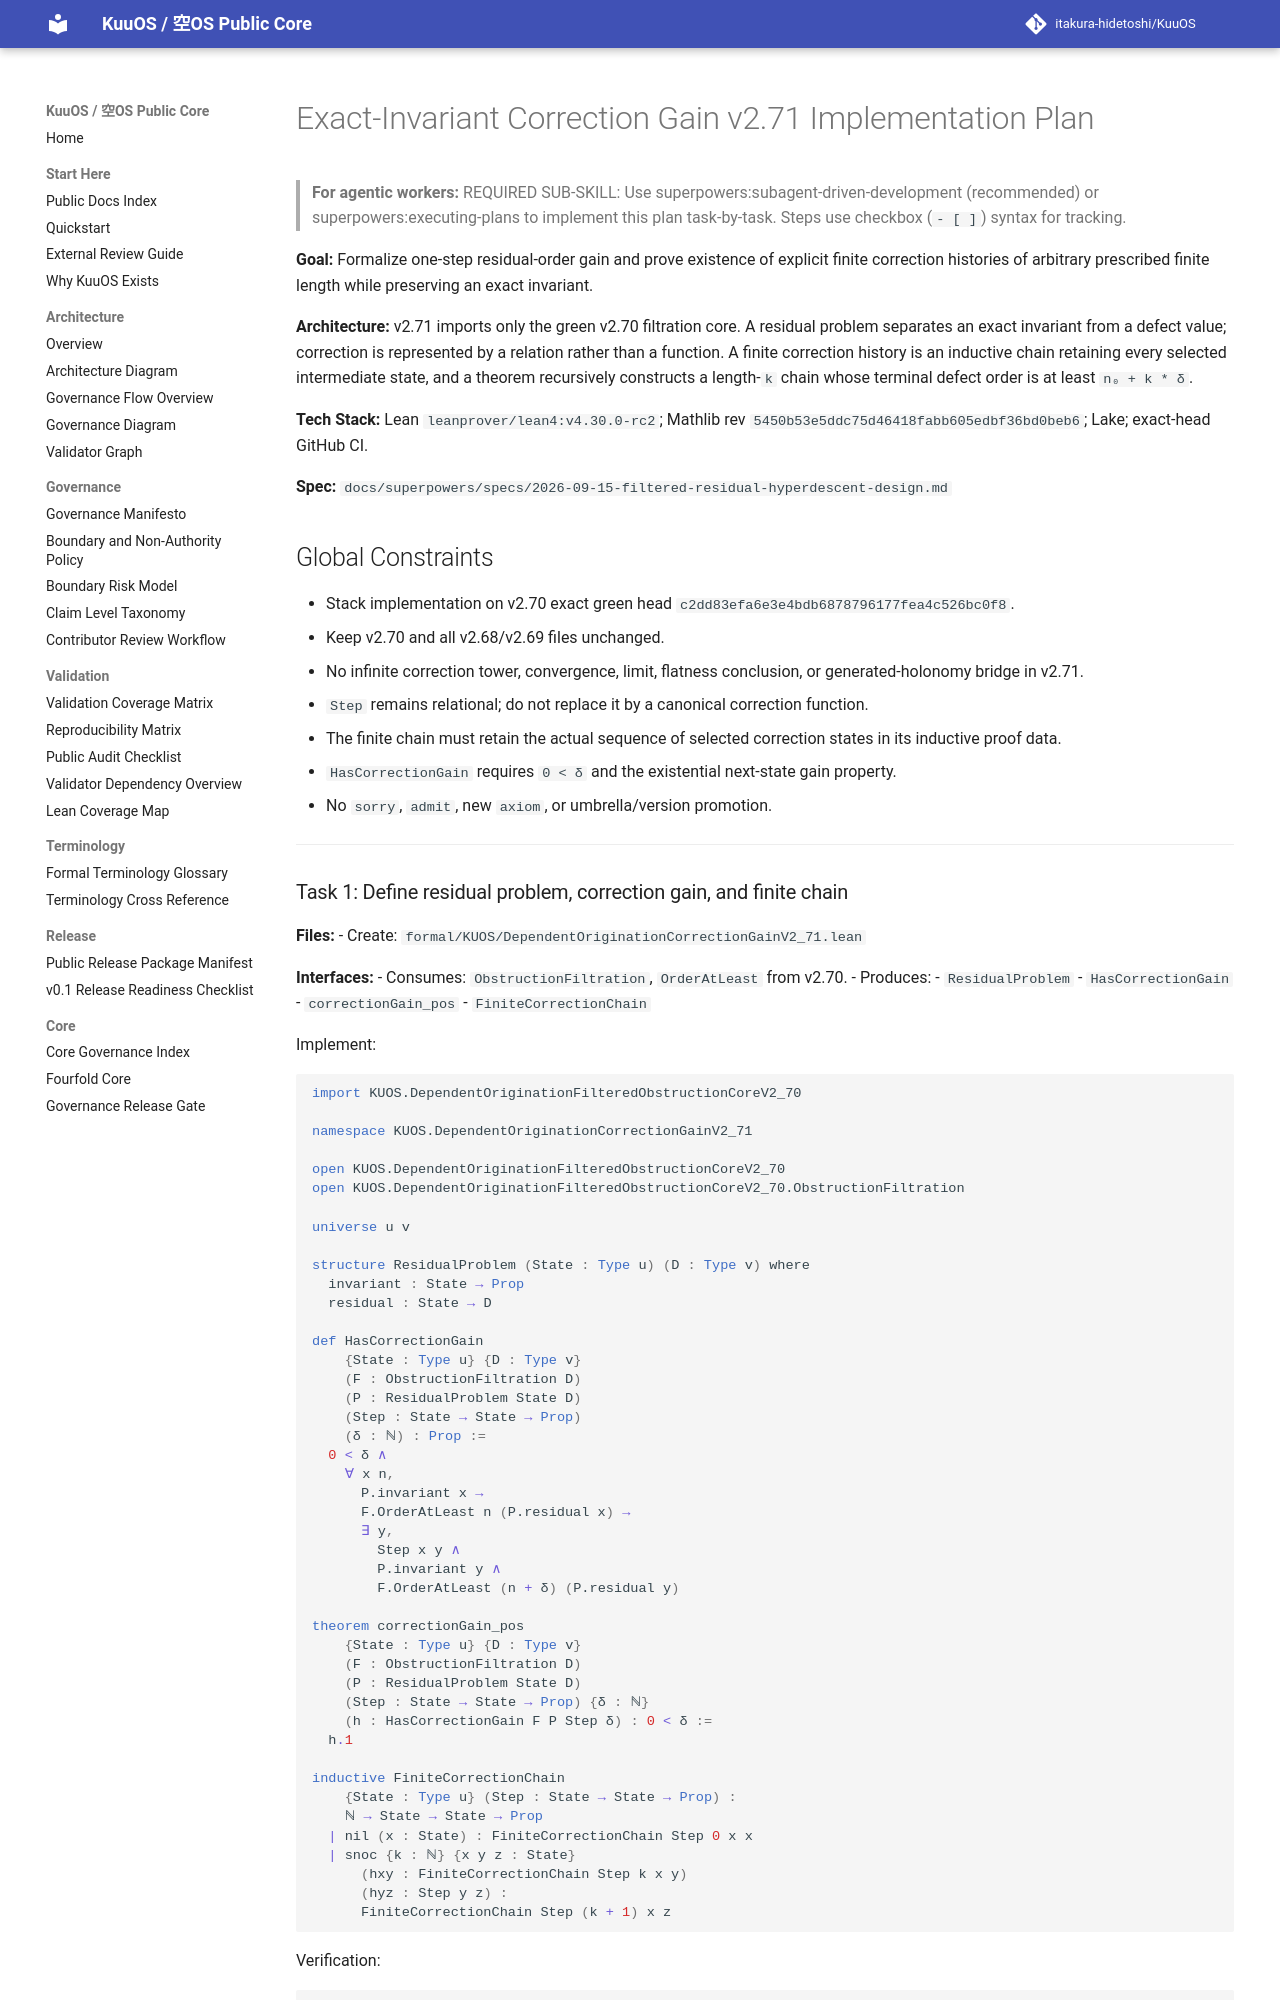

repository: itakura-hidetoshi/KuuOS · page: superpowers/plans/2026-09-15-correction-gain-v271/index.html · generator: mkdocs

# Exact-Invariant Correction Gain v2.71 Implementation Plan

> **For agentic workers:** REQUIRED SUB-SKILL: Use superpowers:subagent-driven-development (recommended) or superpowers:executing-plans to implement this plan task-by-task. Steps use checkbox (`- [ ]`) syntax for tracking.

**Goal:** Formalize one-step residual-order gain and prove existence of explicit finite correction histories of arbitrary prescribed finite length while preserving an exact invariant.

**Architecture:** v2.71 imports only the green v2.70 filtration core. A residual problem separates an exact invariant from a defect value; correction is represented by a relation rather than a function. A finite correction history is an inductive chain retaining every selected intermediate state, and a theorem recursively constructs a length-`k` chain whose terminal defect order is at least `n₀ + k * δ`.

**Tech Stack:** Lean `leanprover/lean4:v4.30.0-rc2`; Mathlib rev `5450b53e5ddc75d46418fabb605edbf36bd0beb6`; Lake; exact-head GitHub CI.

**Spec:** `docs/superpowers/specs/2026-09-15-filtered-residual-hyperdescent-design.md`

## Global Constraints

- Stack implementation on v2.70 exact green head `c2dd83efa6e3e4bdb6878796177fea4c526bc0f8`.
- Keep v2.70 and all v2.68/v2.69 files unchanged.
- No infinite correction tower, convergence, limit, flatness conclusion, or generated-holonomy bridge in v2.71.
- `Step` remains relational; do not replace it by a canonical correction function.
- The finite chain must retain the actual sequence of selected correction states in its inductive proof data.
- `HasCorrectionGain` requires `0 < δ` and the existential next-state gain property.
- No `sorry`, `admit`, new `axiom`, or umbrella/version promotion.

---
